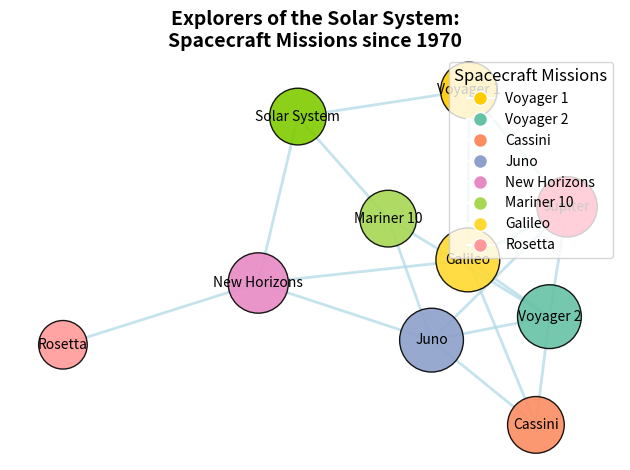

Reproduce this figure in Python.
import matplotlib.pyplot as plt
import networkx as nx
import numpy as np

# Solar System Spacecraft Missions since 1970
missions = {
    "Voyager 1": ["Solar System", "Jupiter", "Galileo"],
    "Voyager 2": ["Mariner 10", "Jupiter", "Galileo", "Juno", "Cassini"],
    "Cassini": ["Galileo", "Juno"],
    "Juno": ["Jupiter"],
    "New Horizons": ["Juno", "Solar System"],
    "Mariner 10": ["Solar System", "Juno"],
    "Galileo": ["Jupiter", "Cassini", "New Horizons"],
    "Rosetta": ["New Horizons"]
}
# Creating the undirected graph
G = nx.Graph(missions)

# Calculate node sizes based on degree centrality with a base size
node_sizes = [1000 + 2000 * nx.degree_centrality(G)[node] for node in G.nodes()]

# Assign colors to nodes based on their mission type
node_colors = {
    "Voyager 1": "#ffcc00",
    "Voyager 2": "#66c2a5",
    "Cassini": "#fc8d62",
    "Juno": "#8da0cb",
    "New Horizons": "#e78ac3",
    "Mariner 10": "#a6d854",
    "Galileo": "#ffd92f",
    "Rosetta": "#ff9999",
    'Solar System': "#80cb00",
    'Jupiter': "#ff0033",
}

# Extract colors for each node in the graph
colors = [node_colors[node] for node in G.nodes()]

# Define positions for the nodes using a spring layout
pos = nx.spring_layout(G, seed=42)

# Draw nodes with varying size and assigned color
nx.draw_networkx_nodes(G, pos, node_size=node_sizes, node_color=colors, edgecolors='black', alpha=0.9)

# Draw edges with a fixed thickness
nx.draw_networkx_edges(G, pos, width=2, alpha=0.7, edge_color='lightblue')

# Draw labels with careful positioning
nx.draw_networkx_labels(G, pos, font_size=10, font_family='sans-serif')

# Title and layout adjustments
plt.title("Explorers of the Solar System:\nSpacecraft Missions since 1970", fontsize=14, fontweight='bold')
plt.tight_layout()
plt.axis('off')  # Turn off the axis for clearer visualization

# Custom legend
handles = [
    plt.Line2D([0], [0], marker='o', color='w', label='Voyager 1', markerfacecolor='#ffcc00', markersize=10),
    plt.Line2D([0], [0], marker='o', color='w', label='Voyager 2', markerfacecolor='#66c2a5', markersize=10),
    plt.Line2D([0], [0], marker='o', color='w', label='Cassini', markerfacecolor='#fc8d62', markersize=10),
    plt.Line2D([0], [0], marker='o', color='w', label='Juno', markerfacecolor='#8da0cb', markersize=10),
    plt.Line2D([0], [0], marker='o', color='w', label='New Horizons', markerfacecolor='#e78ac3', markersize=10),
    plt.Line2D([0], [0], marker='o', color='w', label='Mariner 10', markerfacecolor='#a6d854', markersize=10),
    plt.Line2D([0], [0], marker='o', color='w', label='Galileo', markerfacecolor='#ffd92f', markersize=10),
    plt.Line2D([0], [0], marker='o', color='w', label='Rosetta', markerfacecolor='#ff9999', markersize=10)
]
plt.legend(handles=handles, title="Spacecraft Missions", loc='upper right', fontsize=10, title_fontsize=12)

# Display the plot
plt.show()
